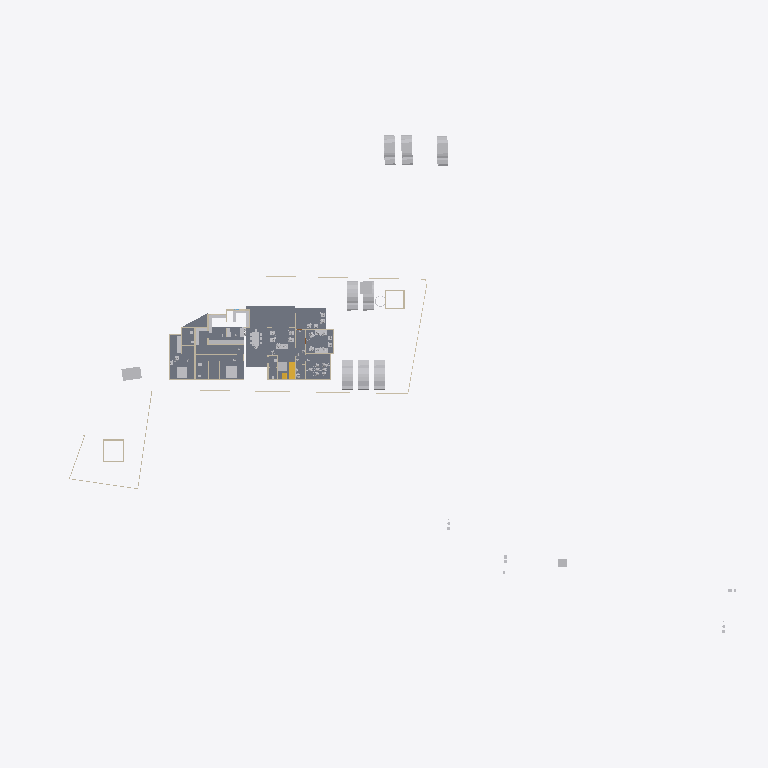
Plan cut of the same IFC building model at storey 'GF' (level 0.45 m, cut at 1.85 m), seen from above with north up, elements coloured by IFC class: 27 other elements (light grey), 20 walls (beige), 4 slabs (grey), 2 stair flights (yellow). Cut surfaces are drawn darker.
Extent 123.3 m × 86.4 m × 15.3 m (x, y, z). Storeys (6): Road Level at 0.00 m; Concept at 0.00 m; Existing at 0.00 m; Roof at 0.00 m; GF at 0.45 m; FF at 3.45 m. Elements (266): 82 IfcWall, 64 IfcBuildingElementProxy, 47 IfcFurniture, 24 IfcSanitaryTerminal, 12 IfcDoor, 11 IfcSlab, 8 IfcVehicle, 6 IfcRoof, 3 IfcStairFlight, 2 IfcGeographicElement, 2 IfcRailing, 2 IfcTransportElement.

HEADER;
FILE_DESCRIPTION(('ViewDefinition[DesignTransferView]'),'2;1');
FILE_NAME('Jailani.ifc','2025-11-28T13:29:09+05:30',(''),(''),'IfcOpenShell 0.8.3-post1','Bonsai 0.8.3-post1','Nobody');
FILE_SCHEMA(('IFC4X3'));
ENDSEC;
DATA;
#1=IFCPROJECT('1rEyq$MlvDVO9q4X_6O_vh',$,'My Project',$,$,$,$,(#14,#26),#9);
#31=IFCSITE('2ymv4STDrDCBgdvlSnG91s',$,'My Site',$,$,#54,$,$,$,$,$,$,$,$);
#37=IFCBUILDING('0WCwdFWaT3fvN6dYFJV0G3',$,'My Building',$,$,#60,$,$,$,$,$,$);
#43=IFCBUILDINGSTOREY('3glIUxBxj019WI9WL2_LBp',$,'Road Level',$,$,#66,$,$,$,$);
#2091=IFCBUILDINGSTOREY('0gksAyAJzF1eVdNHxF82jx',$,'GF',$,$,#2111,$,$,$,$);
#9684=IFCBUILDINGSTOREY('0GW8AoQ6z9OfFkHNDnUrmB',$,'FF',$,$,#79158,$,$,$,$);
#36449=IFCBUILDINGSTOREY('08MXqDc890wx$ikiXcsfjl',$,'Concept',$,$,#36465,$,$,$,$);
#37612=IFCBUILDINGSTOREY('3FqJSqHaz8MQtwN4CzJUgT',$,'Existing',$,$,#37627,$,$,$,$);
#39460=IFCBUILDINGSTOREY('2$v9ldK6P2VucsJp$wo$TV',$,'Roof',$,$,#39475,$,$,$,$);
#4726=IFCSLAB('2FiUBYKgX14Ok5pfpzPww9',$,'Slab',$,$,#60906,#4737,$,$);
#60948=IFCSLAB('11QzhEmLjEpPRVO_fEbIYE',$,'Slab',$,$,#61542,#60969,$,$);
#60907=IFCSLAB('29Z9_do5X3DR78YBb_xcC2',$,'Slab',$,$,#85898,#60928,$,$);
#41382=IFCVEHICLE('1IZ4nX7e53bPYukwIgWlwk',$,'Vehicle',$,$,#85933,#41395,$,$);
#41410=IFCVEHICLE('0vgVxzNb92ZxtGg52SdjXf',$,'Vehicle',$,$,#85938,#41423,$,$);
#42195=IFCVEHICLE('3MkhLELVLDs8uvUp6MaLNE',$,'Vehicle',$,$,#85948,#42208,$,$);
#40568=IFCVEHICLE('3YADKfQzbBmOkqjeAW8eZC',$,'Vehicle',$,$,#41076,#40581,$,$);
#40601=IFCVEHICLE('2n0InfZ3983xlP1tLNpSFe',$,'Vehicle',$,$,#41081,#40614,$,$);
#40247=IFCVEHICLE('1o80UYAPX4cRrso8iBSkYA',$,'Vehicle',$,$,#41071,#40260,$,$);
#82694=IFCVEHICLE('1WbX0ZaZv1EAj6UxZaEAuW',$,'Vehicle',$,$,#88678,#82707,$,$);
#4239=IFCBUILDINGELEMENTPROXY('3q7lNd2p17oe3AMat8N37d',$,'Toilet 2',$,$,#81645,#4249,$,.COMPLEX.);
#82661=IFCVEHICLE('2O_E7LLoD7$8BBqiYG5hnx',$,'Vehicle',$,$,#88673,#82674,$,$);
#91396=IFCSLAB('3YIUutFS56FOzWxXAWjTlM',$,'Slab',$,$,#92151,#91417,$,$);
#4250=IFCBUILDINGELEMENTPROXY('3toYnKI0v7vRY5ZvUmLVDd',$,'Toilet1',$,$,#81650,#4260,$,.COMPLEX.);
#91474=IFCFURNITURE('2y1khNSwb4aQL0Fp4pOIi1',$,'Furniture',$,$,#92101,#91485,$,$);
#48553=IFCFURNITURE('2Ze14ZEU9CiBG9_AhI5DIZ',$,'Furniture',$,$,#94242,#48562,$,$);
#55484=IFCFURNITURE('3TkWbzkAX1QAVy26F4DON4',$,'Furniture',$,$,#81665,#55497,$,$);
#55457=IFCFURNITURE('0V6hxvZwXE6hVLVUBmKQZG',$,'Furniture',$,$,#94227,#55466,$,$);
#60594=IFCSTAIRFLIGHT('3K6s0TXK14hg3GYNy0Q3Ew',$,'StairFlight',$,$,#88998,#60602,$,7,6,0.160000000681196,0.150000005960464,.STRAIGHT.);
#80165=IFCTRANSPORTELEMENT('3e3Q4k1592$RuhbEiGY1JY',$,'TransportElement',$,$,#85928,#80195,$,$);
#23555=IFCTRANSPORTELEMENT('10_X8X5DHBYv3U3r1ASSTk',$,'TransportElement',$,$,#35085,#23564,$,$);
#57124=IFCFURNITURE('15Skxy8r96qe_HOd4421Z6',$,'Furniture',$,$,#92373,#57135,$,$);
#74767=IFCWALL('0PfuzQe8PDVgwkyTxt9HLX',$,'Wall',$,$,#91336,#74778,$,$);
#3370=IFCWALL('0xoPJC_XvDxeOzIZpSQWPO',$,'Wall',$,$,#35160,#3381,$,$);
#3433=IFCWALL('2gqgdNokT89Rrmjq1x$gkt',$,'Wall',$,$,#35105,#3444,$,$);
#2407=IFCWALL('1wqYISk15EtxPgF1WYwVVh',$,'Wall',$,$,#35135,#2413,$,$);
#59578=IFCWALL('18OzynGbzFkxUyJxJqUeri',$,'Wall',$,$,#83470,#59589,$,$);
#2632=IFCWALL('1hiIP0I5r0ZAybbUAFoviW',$,'Wall',$,$,#35120,#2638,$,$);
#56707=IFCFURNITURE('3vVXXivcj3cuUgfA$Fo3Wy',$,'Furniture',$,$,#90651,#56718,$,$);
#3190=IFCWALL('193oymhqH3WPw9ieWVOFsJ',$,'Wall',$,$,#36281,#3201,$,$);
#74074=IFCWALL('3rQ_eWSI1E988SeZf1Hbnw',$,'Wall',$,$,#75126,#74085,$,$);
#6030=IFCFURNITURE('3gD11dh7T2SPAde6fVBVr4',$,'Furniture',$,$,#92026,#6043,$,$);
#75060=IFCWALL('2K92LYKUD0X8mExphv8wF_',$,'Wall',$,$,#91050,#75071,$,$);
#48220=IFCFURNITURE('1QWqY1IIrEJwc5UsSxSNE6',$,'Furniture',$,$,#85783,#48233,$,$);
#57053=IFCFURNITURE('2BepyqesL86OgduNsO02sh',$,'Furniture',$,$,#92056,#57064,$,$);
#56246=IFCFURNITURE('2mj$BvRbP1f9_7V7W1oVwT',$,'Furniture',$,$,#92066,#56257,$,$);
#56682=IFCFURNITURE('3tvlU_9tnFsfJ$U1Qt7Czb',$,'Furniture',$,$,#91590,#56693,$,$);
#91254=IFCWALL('1G4ZGs46D6h8NSP8wZK7Mf',$,'Wall',$,$,#91304,#91265,$,$);
#72593=IFCWALL('2wdqOwa9r1KgXlzEcWD2R4',$,'Wall',$,$,#93019,#72604,$,$);
#2457=IFCWALL('38EbZ7mAL5TfofCc1aVwCP',$,'Wall',$,$,#35150,#2463,$,$);
#89686=IFCFURNITURE('13ALM621n4AfCK13kNr2ii',$,'Furniture',$,$,#92126,#89699,$,$);
#2607=IFCWALL('0hLi5deXP5Zfo$NOtNZznY',$,'Wall',$,$,#35130,#2613,$,$);
#86943=IFCWALL('2f2pLvPszF0xVQvVxkOD$B',$,'Wall',$,$,#88703,#86954,$,$);
#59642=IFCWALL('01zCAxSVLFhhLmLX4f918i',$,'Wall',$,$,#84262,#59653,$,$);
#56164=IFCFURNITURE('1NDOqTkPT45hXxPi7JQfG6',$,'Furniture',$,$,#92051,#56175,$,$);
#60124=IFCWALL('2egd4x5r5Bt9ju5FZWKZ7D',$,'Wall',$,$,#89508,#60135,$,$);
#75308=IFCWALL('0aRmjp_Qf6AeBX3Xe9lqsI',$,'Wall',$,$,#92210,#75319,$,$);
#82434=IFCWALL('059f8C5Ij6hxgsaUDduYJj',$,'Wall',$,$,#83681,#82445,$,$);
#73692=IFCWALL('0NFDUSK41CyhhmKQii$1su',$,'Wall',$,$,#92935,#73703,$,$);
#57205=IFCFURNITURE('0qUyxwHa99R8xPi9cM1baU',$,'Furniture',$,$,#81840,#57216,$,$);
#56276=IFCFURNITURE('2vLizZk7fBbeZGzZ1jCZw5',$,'Furniture',$,$,#92041,#56287,$,$);
#92229=IFCWALL('3xRq$DcULFeQXxWiBIfq7y',$,'Wall',$,$,#92291,#92240,$,$);
#60792=IFCSTAIRFLIGHT('10ogIcYZLE9B5Yy0naKqkX',$,'StairFlight',$,$,#85918,#60805,$,7,6,0.160000000681196,0.150000005960464,.STRAIGHT.);
ENDSEC;
